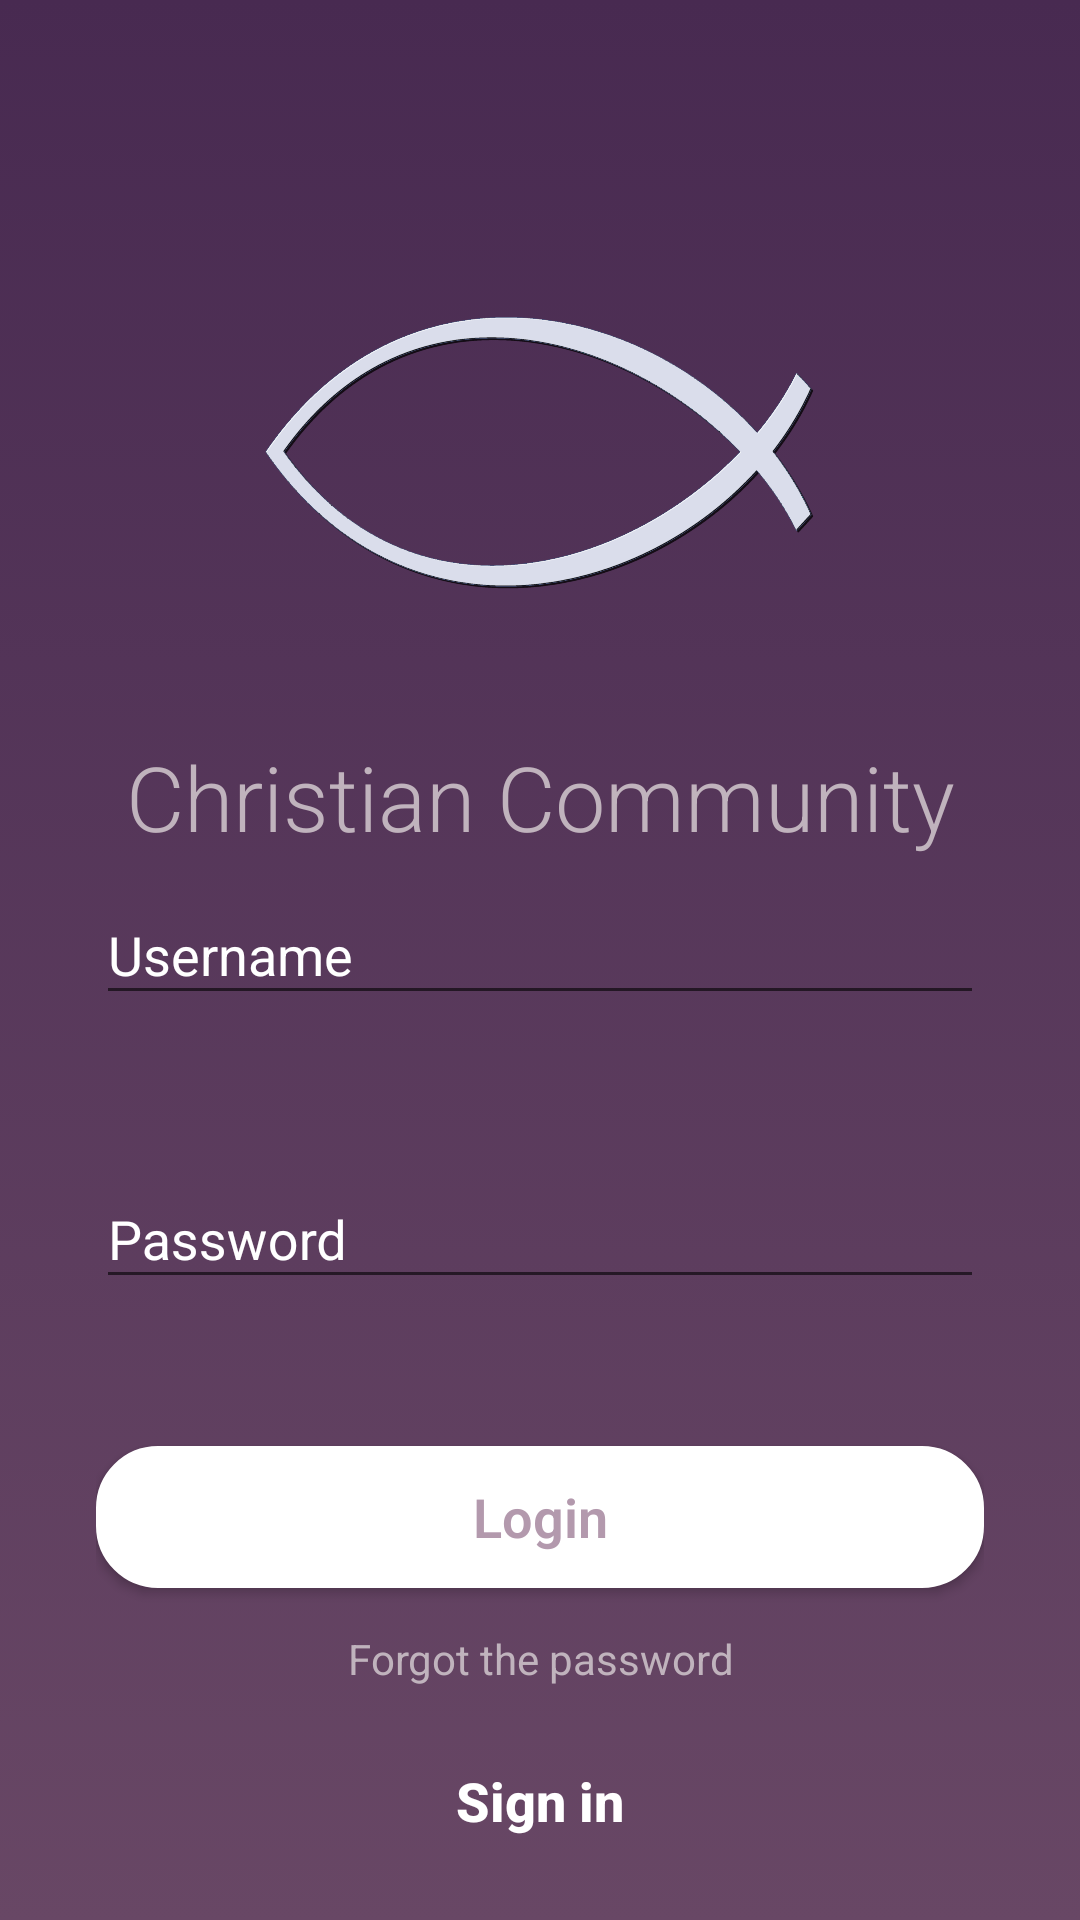

Write the Android layout XML for this screen, with the resource values it uses.
<!-- AndroidManifest.xml: application theme MyMaterialTheme -->
<!-- res/layout/activity_login.xml -->
<?xml version="1.0" encoding="utf-8"?>
<LinearLayout xmlns:android="http://schemas.android.com/apk/res/android"
    xmlns:app="http://schemas.android.com/apk/res-auto"
    xmlns:tools="http://schemas.android.com/tools"
    android:layout_width="match_parent"
    android:layout_height="match_parent"
    android:background="@drawable/login_degrade"
    android:orientation="vertical"
    android:paddingBottom="@dimen/activity_vertical_margin"
    android:paddingLeft="32dp"
    android:paddingRight="32dp"
    android:paddingTop="@dimen/activity_vertical_margin"
    android:weightSum="12"
    app:layout_behavior="@string/appbar_scrolling_view_behavior"
    tools:context="ccomunities.alashka.com.ccommunities_dev.LoginActivity">

    <ImageView
        android:layout_width="wrap_content"
        android:layout_height="0dp"
        android:layout_gravity="center_horizontal"
        android:layout_marginTop="40dp"
        android:layout_weight="4"
        android:adjustViewBounds="true"
        android:contentDescription="@string/image_login"
        android:maxHeight="300dp"
        android:maxWidth="220dp"
        android:src="@drawable/fish_white" />

    <TextView
        android:layout_width="match_parent"
        android:layout_height="0dp"
        android:layout_weight="1"
        android:fontFamily="sans-serif-light"
        android:singleLine="true"
        android:text="@string/app_name"
        android:textAlignment="center"
        android:textColor="#c0b3bd"
        android:textSize="30sp" />

    <android.support.design.widget.TextInputLayout
        android:id="@+id/label_login_username"
        android:layout_width="match_parent"
        android:layout_height="0dp"
        android:layout_weight="2"
        android:textColorHint="#ffffff"
        app:hintTextAppearance="@style/MyHintText">

        <EditText
            android:id="@+id/login_username"
            android:layout_width="match_parent"
            android:layout_height="wrap_content"
            android:hint="@string/text_username"
            android:inputType="text"
            android:maxLines="1"
            android:singleLine="true"
            android:textColor="@color/colorTextIcons"
            android:textColorHint="#ffffff"
            android:theme="@style/MyEditText" />
    </android.support.design.widget.TextInputLayout>

    <android.support.design.widget.TextInputLayout
        android:id="@+id/label_login_password"
        android:layout_width="match_parent"
        android:layout_height="0dp"
        android:layout_weight="2"
        android:textColorHint="#ffffff"
        app:hintTextAppearance="@style/MyHintText">

        <EditText
            android:id="@+id/login_password"
            android:layout_width="match_parent"
            android:layout_height="wrap_content"
            android:hint="@string/text_password"
            android:inputType="textPassword"
            android:maxLines="1"
            android:singleLine="true"
            android:textColor="@color/colorTextIcons"
            android:textColorHint="#ffffff"
            android:theme="@style/MyEditText" />
    </android.support.design.widget.TextInputLayout>

    <Button
        android:layout_width="match_parent"
        android:layout_height="0dp"
        android:layout_gravity="center_horizontal"
        android:layout_weight="1"
        android:background="@drawable/b_button"
        android:fontFamily="sans-serif-light"
        android:onClick="login"
        android:text="@string/login_button"
        android:textAlignment="center"
        android:textAllCaps="false"
        android:textColor="#b399ad"
        android:textSize="18sp"
        android:textStyle="bold" />

    <TextView
        android:id="@+id/login_forget_password"
        android:layout_width="match_parent"
        android:layout_height="0dp"
        android:layout_weight="1"
        android:gravity="center_vertical"
        android:text="@string/text_forgot_the_password"
        android:textAlignment="center"
        android:textColor="#c0b3bd" />

    <Button
        style="@style/Widget.AppCompat.Button.Borderless.Colored"
        android:layout_width="wrap_content"
        android:layout_height="0dp"
        android:layout_gravity="center_horizontal"

        android:layout_weight="1"
        android:onClick="signIn"
        android:text="@string/text_sign_in"
        android:textAlignment="center"
        android:textAllCaps="false"
        android:textColor="#FFFFFF"
        android:textSize="18sp"
        android:textStyle="bold" />
</LinearLayout>
<!-- resources referenced by this layout -->
<resources>
  <color name="colorTextIcons">#FFFFFF</color>
  <dimen name="activity_vertical_margin">16dp</dimen>
  <!-- drawable b_button (drawable) -->
  <?xml version="1.0" encoding="utf-8"?>
  <shape xmlns:android="http://schemas.android.com/apk/res/android"
      android:shape="rectangle">
      <corners android:radius="20dp"></corners>
      <stroke android:width="4px" android:color="@color/colorTextIcons" />
      <solid android:color="#ffffff"></solid>
  
  
  </shape>
  <!-- drawable fish_white: png bitmap (drawable, 295344 bytes) -->
  <!-- drawable login_degrade (drawable) -->
  <?xml version="1.0" encoding="utf-8"?>
  <selector xmlns:android="http://schemas.android.com/apk/res/android">
      <item>
          <shape>
              <gradient
                  android:angle="90"
                  android:endColor="#482a51"
                  android:startColor="#684765"
                  android:type="linear" />
          </shape>
      </item>
  </selector>
  <string name="app_name">Christian Community</string>
  <string name="image_login">Login</string>
  <string name="login_button">Login</string>
  <string name="text_forgot_the_password">Forgot the password</string>
  <string name="text_password">Password</string>
  <string name="text_sign_in">Sign in</string>
  <string name="text_username">Username</string>
  <style name="MyMaterialTheme" parent="MyMaterialTheme.Base">
          <item name="windowNoTitle">true</item>
          <item name="windowActionBar">false</item>
          <item name="colorPrimary">@color/colorPrimary</item>
          <item name="colorPrimaryDark">@color/colorPrimaryDark</item>
          <item name="colorAccent">@color/colorAccent</item>
      </style>
  <style name="MyMaterialTheme.Base" parent="Theme.AppCompat.Light.DarkActionBar">
          <item name="windowNoTitle">true</item>
          <item name="windowActionBar">false</item>
          <item name="colorPrimary">@drawable/login_degrade</item>
          <item name="colorPrimaryDark">@color/colorPrimaryDark</item>
          <item name="colorAccent">@color/colorAccent</item>
      </style>
  <color name="colorPrimary">#b399ad</color>
  <color name="colorPrimaryDark">#684765</color>
  <color name="colorAccent">#684765</color>
</resources>
